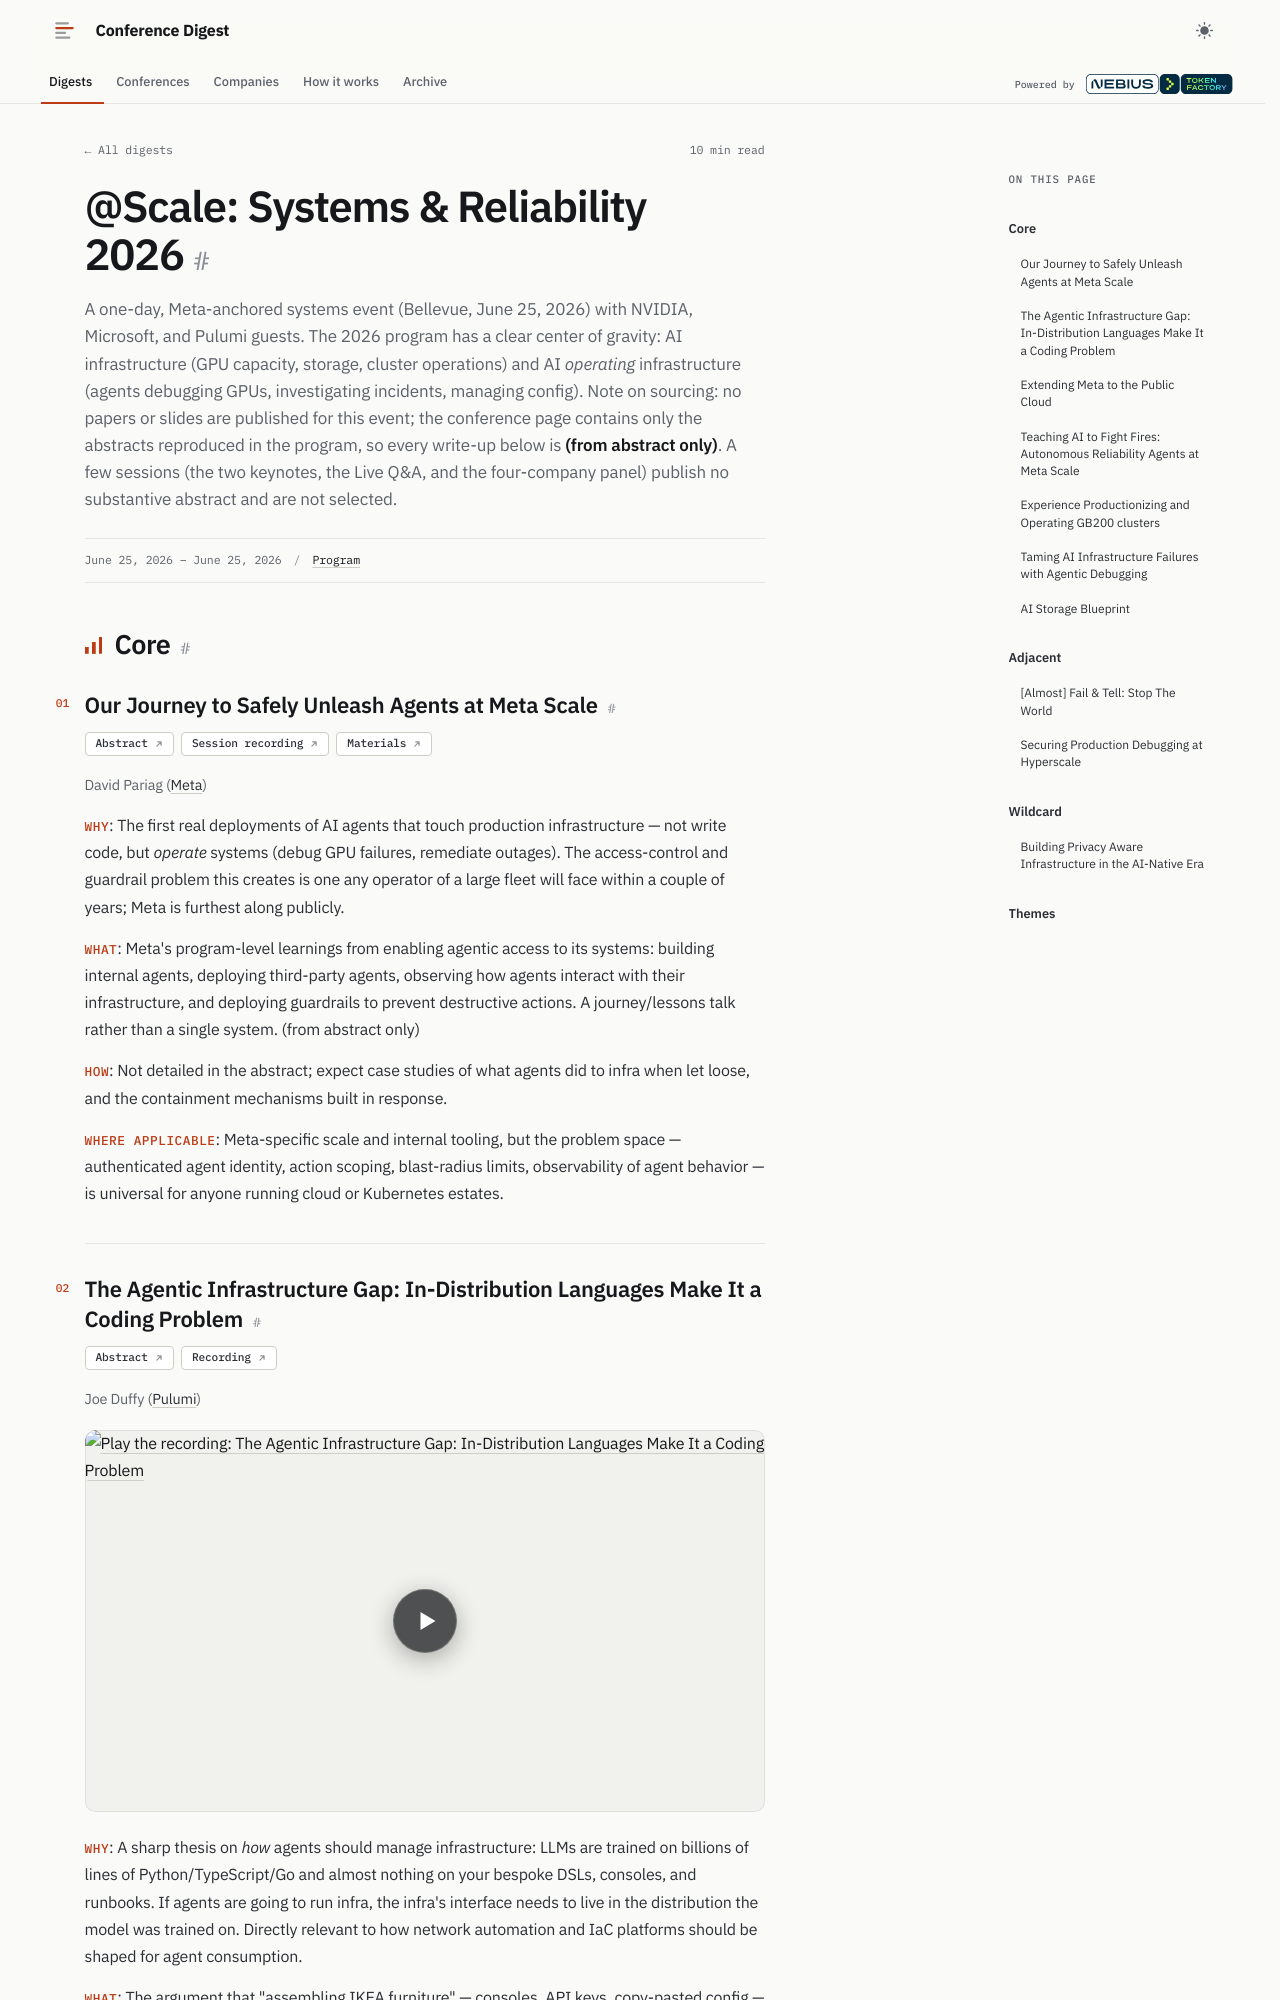

repository: hellt/conference-digest · page: atscale-systems-reliability-2026/index.html · generator: mkdocs

<!--
conference: @Scale: Systems & Reliability 2026
source_url: https://atscaleconference.com/events/systems-reliability-2026/
generated: 2026-11-09
registry_key: atscale-systems-reliability-2026
written_by: ToFaRev (zai-org/GLM-5.3)
-->

# @Scale: Systems & Reliability 2026

A one-day, Meta-anchored systems event (Bellevue, June 25, 2026) with NVIDIA, Microsoft, and Pulumi guests. The 2026 program has a clear center of gravity: AI infrastructure (GPU capacity, storage, cluster operations) and AI *operating* infrastructure (agents debugging GPUs, investigating incidents, managing config). Note on sourcing: no papers or slides are published for this event; the conference page contains only the abstracts reproduced in the program, so every write-up below is **(from abstract only)**. A few sessions (the two keynotes, the Live Q&A, and the four-company panel) publish no substantive abstract and are not selected.

## Core

### Our Journey to Safely Unleash Agents at Meta Scale

**Links:** [Abstract](https://atscaleconference.com/events/systems-reliability-2026/#agenda-item-6) · [Session recording](https://www.youtube.com/watch?v=QHg0HeqIcqY) · [Materials](https://atscaleconference.com/metas-journey-to-safely-unleash-agents-at-scale/)

David Pariag (Meta)

- **Why**: The first real deployments of AI agents that touch production infrastructure — not write code, but *operate* systems (debug GPU failures, remediate outages). The access-control and guardrail problem this creates is one any operator of a large fleet will face within a couple of years; Meta is furthest along publicly.
- **What**: Meta's program-level learnings from enabling agentic access to its systems: building internal agents, deploying third-party agents, observing how agents interact with their infrastructure, and deploying guardrails to prevent destructive actions. A journey/lessons talk rather than a single system. (from abstract only)
- **How**: Not detailed in the abstract; expect case studies of what agents did to infra when let loose, and the containment mechanisms built in response.
- **Where applicable**: Meta-specific scale and internal tooling, but the problem space — authenticated agent identity, action scoping, blast-radius limits, observability of agent behavior — is universal for anyone running cloud or Kubernetes estates.
